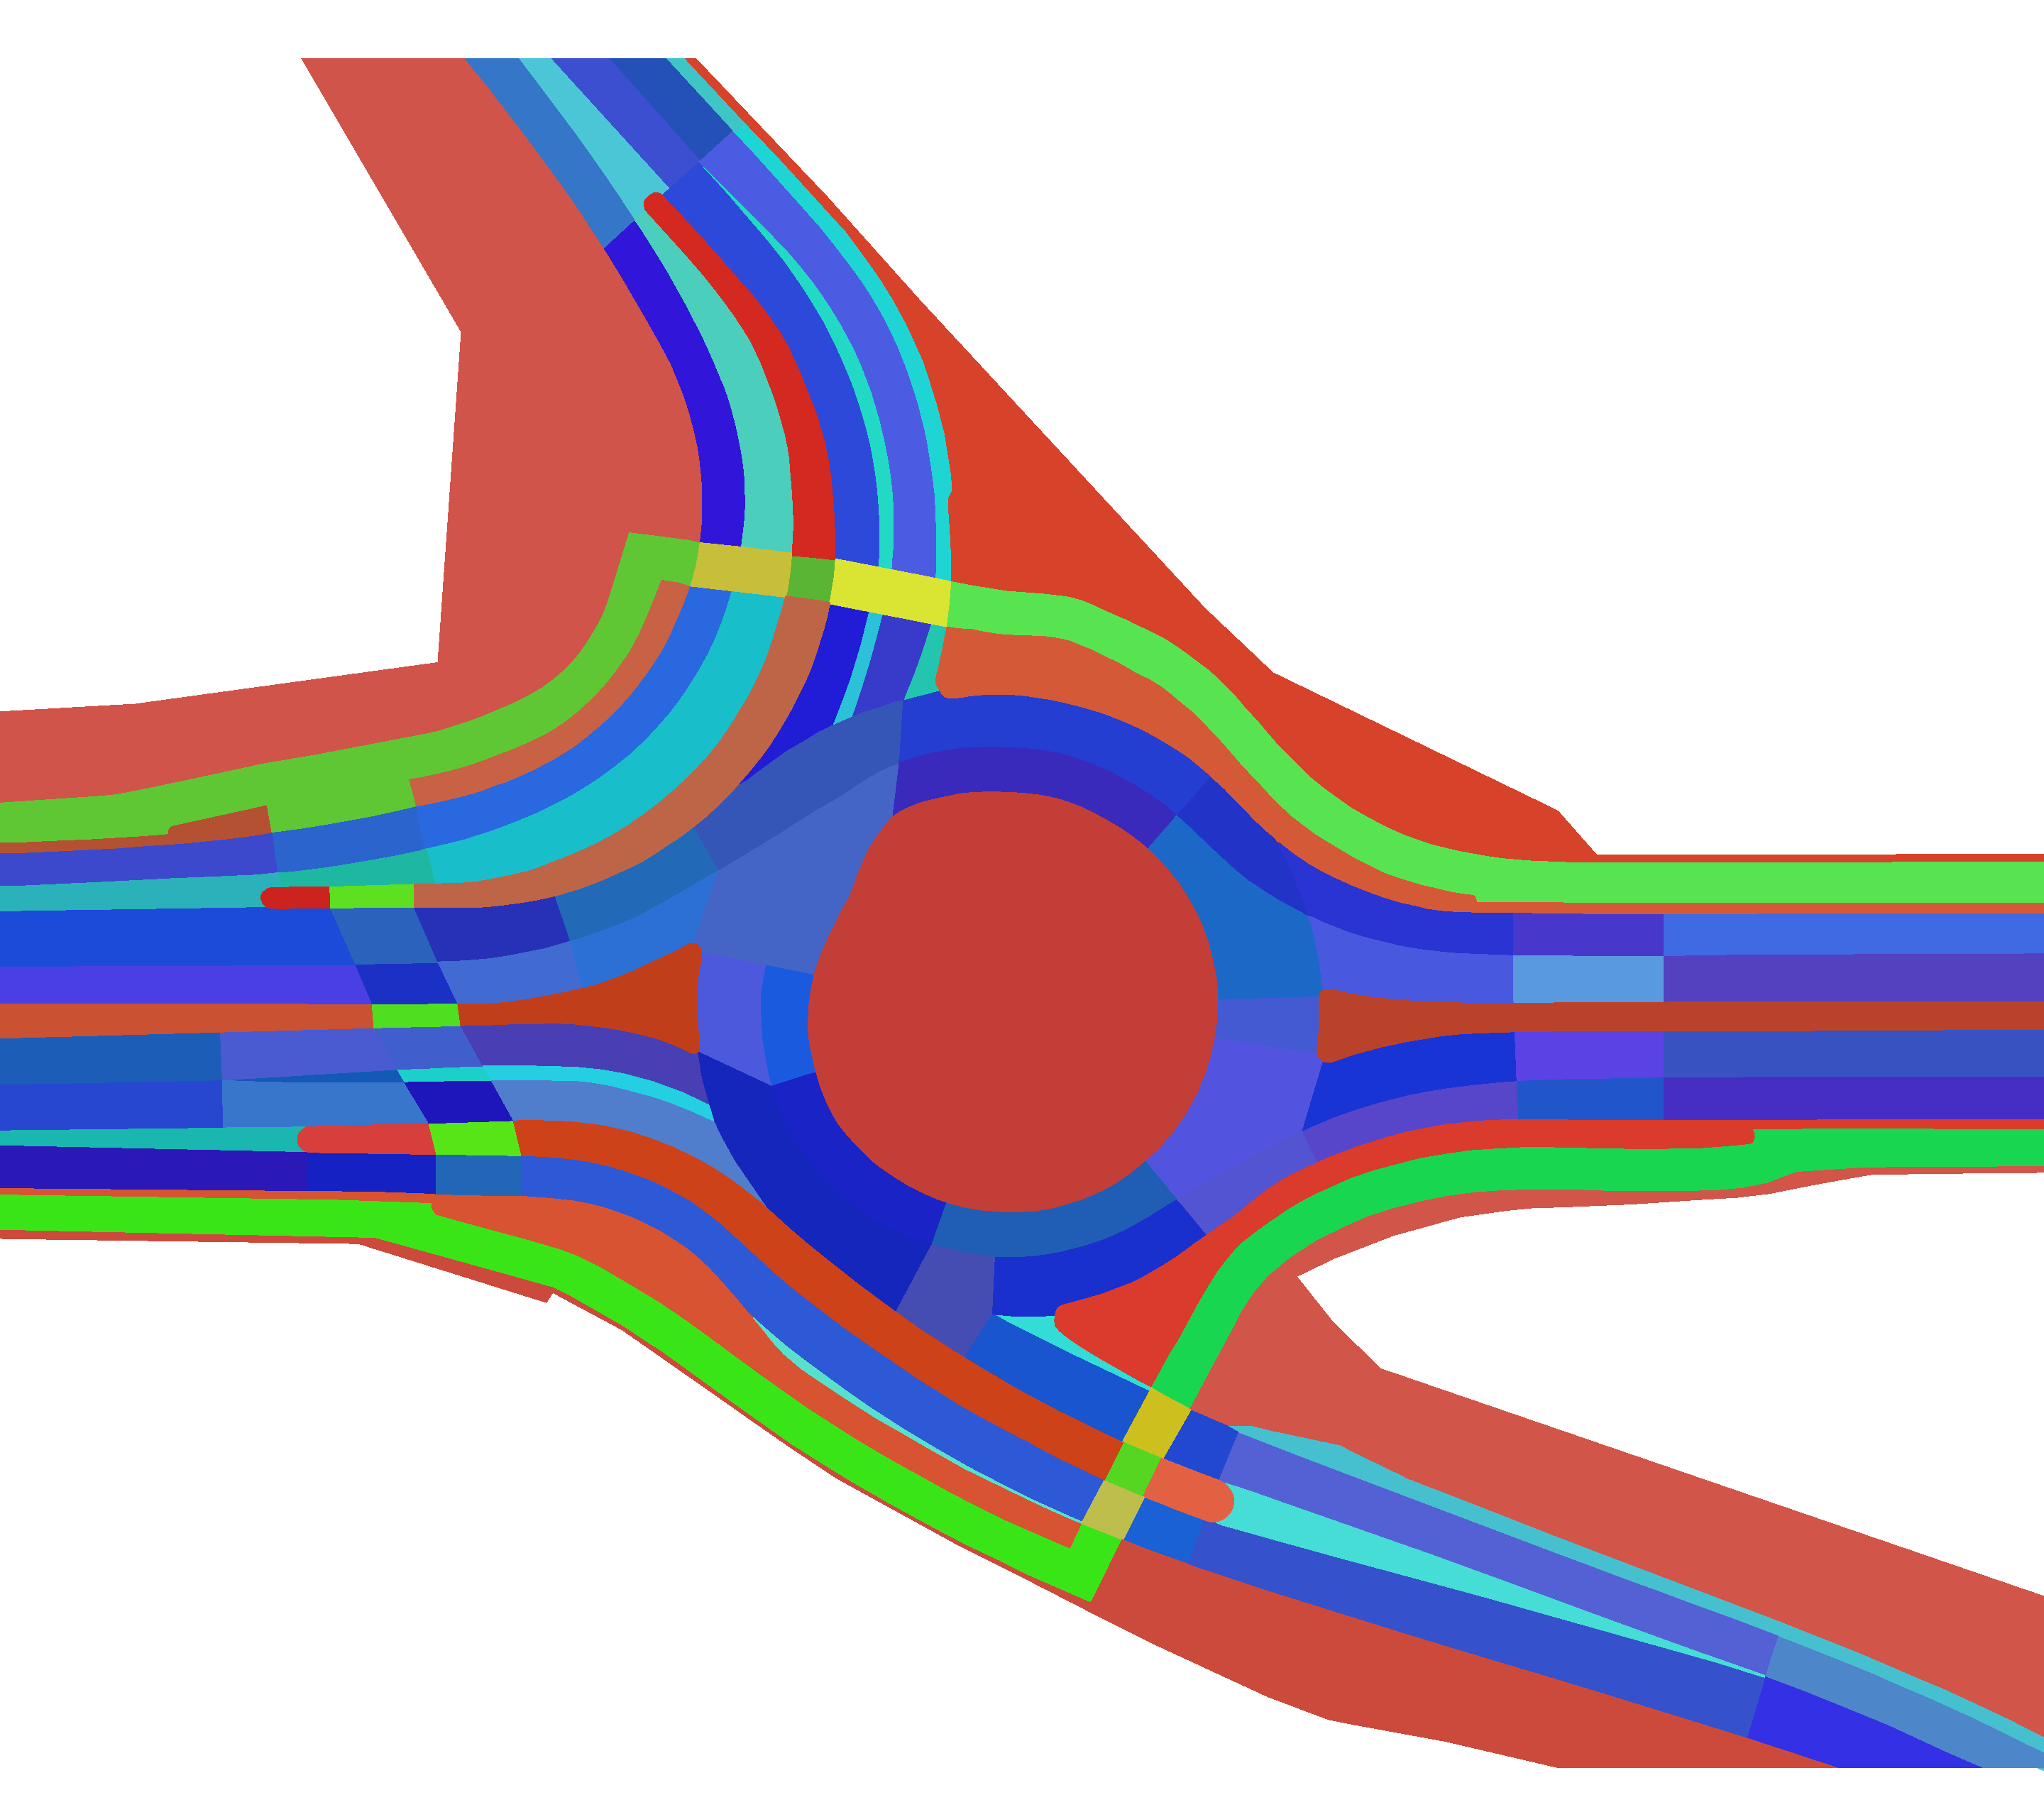

The file beside this chart, header and first rows:
0, 255, 255, 255
403, 36, 197, 175
400, 35, 207, 224
410, 76, 206, 188
416, 88, 224, 205
412, 63, 197, 197
408, 25, 183, 175
413, 30, 213, 212
401, 27, 207, 202
411, 75, 198, 215
407, 30, 183, 161
402, 43, 193, 216
414, 70, 191, 206
404, 51, 221, 213
405, 34, 217, 198
409, 24, 190, 201
415, 69, 221, 213
406, 43, 177, 185
337, 81, 126, 204
341, 20, 89, 181
365, 77, 135, 201
352, 45, 73, 218
325, 83, 65, 191
334, 29, 75, 217
339, 30, 22, 187
309, 25, 35, 198
320, 72, 55, 203
321, 88, 153, 224
301, 28, 104, 199
330, 38, 49, 183
350, 54, 118, 200
302, 34, 51, 199
335, 74, 63, 229
355, 42, 100, 204
361, 34, 72, 209
353, 49, 22, 217
354, 42, 104, 224
348, 35, 81, 183
351, 76, 92, 226
308, 76, 89, 221
347, 33, 29, 214
315, 83, 84, 209
317, 25, 52, 213
343, 28, 93, 184
345, 24, 85, 206
336, 71, 63, 179
360, 45, 88, 214
323, 33, 86, 202
303, 58, 42, 188
318, 41, 52, 210
327, 70, 46, 196
349, 60, 79, 208
331, 66, 107, 210
311, 31, 94, 180
356, 61, 73, 205
306, 53, 86, 182
362, 26, 97, 214
307, 26, 90, 223
326, 56, 83, 193
310, 21, 38, 188
300, 67, 90, 211
... 56 more rows
